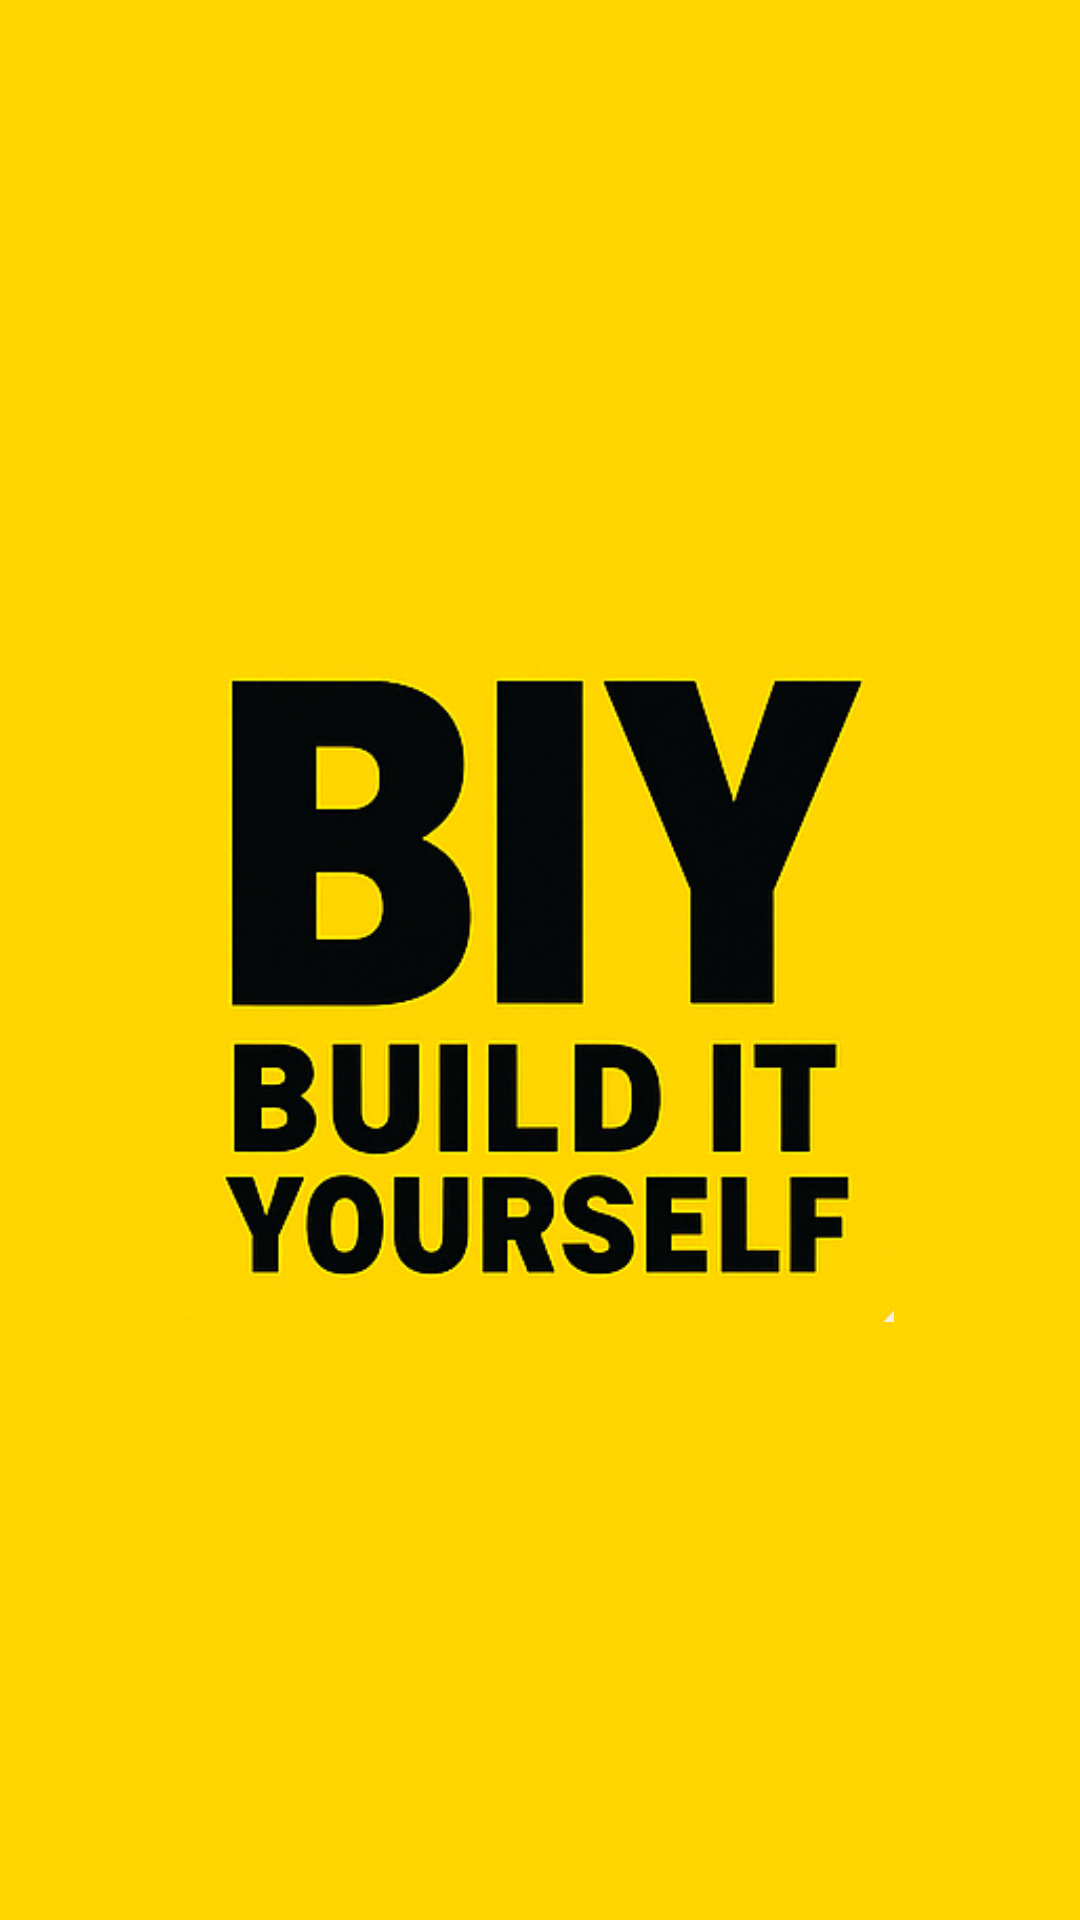

Here is an Android app screen rendered from its layout file. Give the layout XML and the strings, colors and styles it references.
<!-- AndroidManifest.xml: application theme Theme.BIY -->
<!-- res/layout/activity_splash.xml -->
<?xml version="1.0" encoding="utf-8"?>
<androidx.constraintlayout.widget.ConstraintLayout xmlns:android="http://schemas.android.com/apk/res/android"
    xmlns:app="http://schemas.android.com/apk/res-auto"
    xmlns:tools="http://schemas.android.com/tools"
    android:id="@+id/main"
    android:background="@color/yellow"
    android:layout_width="match_parent"
    android:layout_height="match_parent"
    tools:context=".activities.Splash">

    <ImageView
        android:id="@+id/splash_logo"
        android:layout_width="282dp"
        android:layout_height="241dp"
        app:layout_constraintBottom_toBottomOf="parent"
        app:layout_constraintEnd_toEndOf="parent"
        app:layout_constraintHorizontal_bias="0.496"
        app:layout_constraintStart_toStartOf="parent"
        app:layout_constraintTop_toTopOf="parent"
        app:srcCompat="@drawable/logo" />
</androidx.constraintlayout.widget.ConstraintLayout>
<!-- resources referenced by this layout -->
<resources>
  <color name="yellow">#ffd500</color>
  <!-- drawable logo: png bitmap (drawable, 149983 bytes) -->
  <style name="Theme.BIY" parent="Base.Theme.BIY" />
  <style name="Base.Theme.BIY" parent="Theme.Material3.DayNight.NoActionBar">
          
          
      </style>
</resources>
